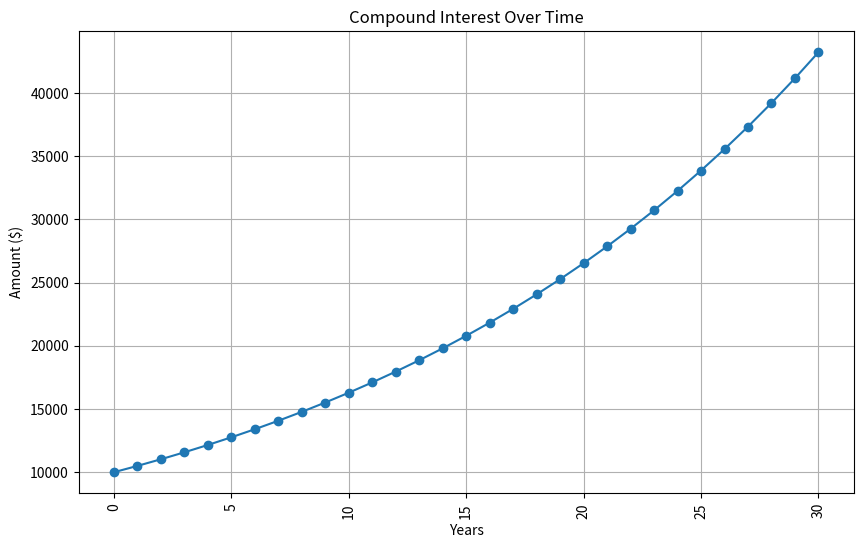

Write the Python code that produced this figure.
import matplotlib.pyplot as plt

# Define the variables
initial_investment = 10000  # Initial amount (e.g., $10,000)
annual_interest_rate = 0.05  # Annual interest rate (e.g., 5%)
years = 30  # Number of years

# Calculate compound interest
amounts = [initial_investment]
for year in range(1, years + 1):
  last_year = amounts[-1]
  new_amount = last_year + last_year * annual_interest_rate
  amounts.append(new_amount)

# Visualization

plt.figure(figsize=(10, 6))
# plt.plot(range(years + 1), amounts)
plt.plot(range(years + 1), amounts, marker='o')
# plt.bar(range(years + 1), amounts)

plt.title('Compound Interest Over Time')
plt.xlabel('Years')
plt.xticks(rotation=90)
plt.ylabel('Amount ($)')
plt.grid(True)
plt.show()

